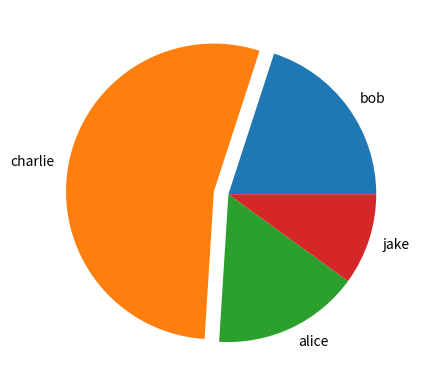

Python code for this plot:
# -*- coding: utf-8 -*-
"""
Created on Wed Oct 14 13:30:34 2020
@author: Gyan Krishna
Demonstration of pie charts
"""
import matplotlib.pyplot as plt
import numpy

labels  = 'bob','charlie','alice','jake',
sizes   = [20,54,16,10]
explode = (0, 0.1, 0, 0)

plt.pie(sizes, explode, labels)
plt.show()